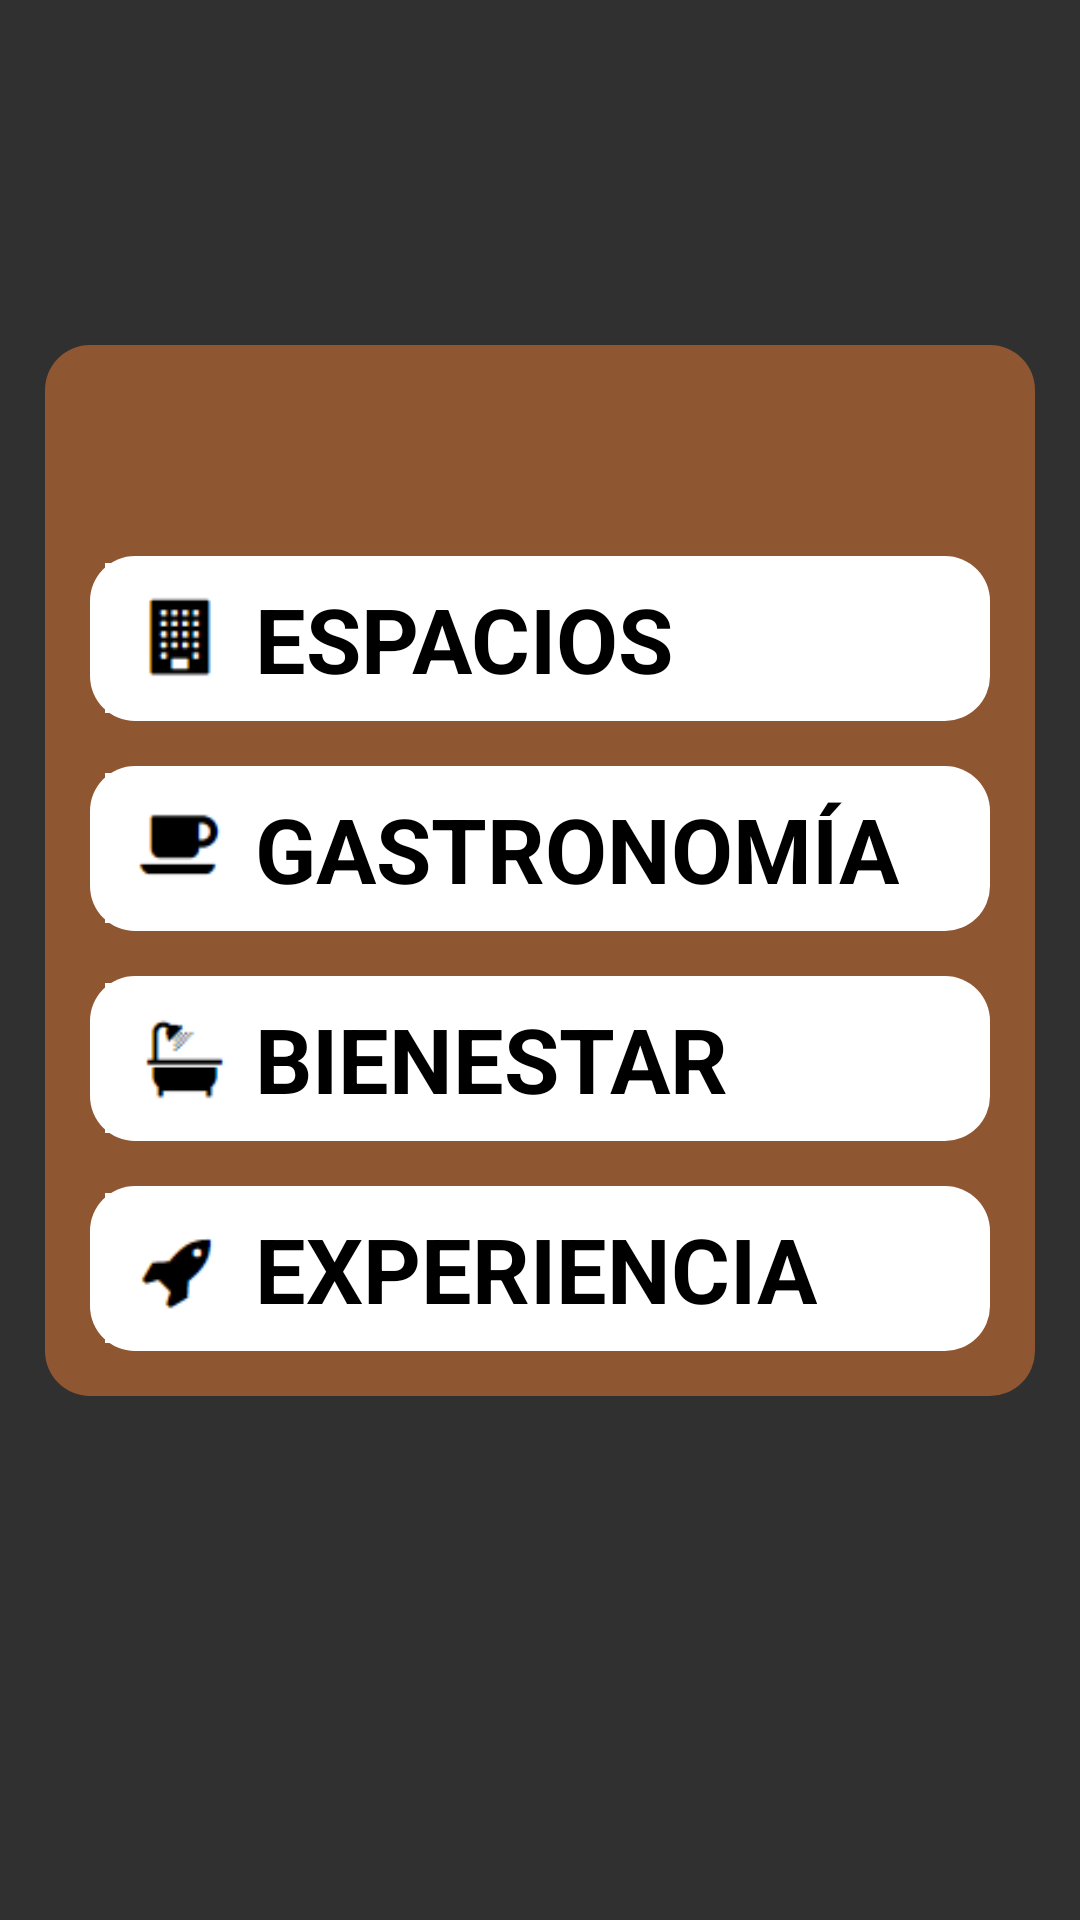

Here is an Android app screen rendered from its layout file. Give the layout XML and the strings, colors and styles it references.
<!-- AndroidManifest.xml: application theme Theme.AppCompat.NoActionBar -->
<!-- res/layout/activity_main.xml -->
<?xml version="1.0" encoding="utf-8"?>
<androidx.appcompat.widget.LinearLayoutCompat xmlns:android="http://schemas.android.com/apk/res/android"
    xmlns:app="http://schemas.android.com/apk/res-auto"
    xmlns:tools="http://schemas.android.com/tools"
    android:layout_width="match_parent"
    android:layout_height="match_parent"
    android:gravity="center_horizontal"
    android:orientation="vertical"
    android:background="@drawable/background"
    >


    <ImageView
        android:id="@+id/Logo_principal"
        android:layout_width="200dp"
        android:layout_height="100dp"

        app:srcCompat="@drawable/logo_best_hotels" />

    <LinearLayout
        android:layout_width="match_parent"
        android:layout_height="wrap_content"
        android:gravity="center_horizontal"

        android:layout_margin="15dp"

        android:orientation="vertical"
        android:background="@drawable/border_radius_menu"
        >

        <TextView
            android:layout_width="match_parent"
            android:layout_height="wrap_content"

            android:layout_marginTop="15dp"

            android:textSize="30sp"
            android:textStyle="bold"
            android:gravity="center"
            android:textColor="@color/white"
            tools:text="@string/menu_bienvenido"/>

        <LinearLayout
            android:id="@+id/btn_espacios"
            android:layout_width="match_parent"
            android:layout_height="55dp"
            android:gravity="center_vertical"

            android:layout_margin="15dp"

            android:orientation="horizontal"
            android:background="@drawable/border_radius_btn"

            android:clickable="true"
            android:focusable="true"
            >

            <ImageView
                android:layout_width="50dp"
                android:layout_height="50dp"

                android:layout_marginLeft="5dp"

                android:src="@drawable/icon_1"/>

            <TextView
                android:layout_width="wrap_content"
                android:layout_height="wrap_content"

                android:textSize="30sp"
                android:textStyle="bold"
                android:textColor="@color/black"
                android:text="@string/menu_espacios"/>
        </LinearLayout>

        <LinearLayout
            android:id="@+id/btn_gastronomia"
            android:layout_width="match_parent"
            android:layout_height="55dp"
            android:gravity="center_vertical"

            android:layout_marginLeft="15dp"
            android:layout_marginRight="15dp"
            android:layout_marginBottom="15dp"
            android:layout_marginTop="0dp"

            android:orientation="horizontal"
            android:background="@drawable/border_radius_btn"

            android:clickable="true"
            android:focusable="true"
            >

            <ImageView
                android:layout_width="50dp"
                android:layout_height="50dp"

                android:layout_marginLeft="5dp"

                android:src="@drawable/icon_2"/>

            <TextView
                android:layout_width="wrap_content"
                android:layout_height="wrap_content"

                android:textSize="30sp"
                android:textStyle="bold"
                android:textColor="@color/black"
                android:text="@string/menu_gastronomia"/>
        </LinearLayout>

        <LinearLayout
            android:id="@+id/btn_bienestar"
            android:layout_width="match_parent"
            android:layout_height="55dp"
            android:gravity="center_vertical"

            android:layout_marginLeft="15dp"
            android:layout_marginRight="15dp"
            android:layout_marginBottom="15dp"
            android:layout_marginTop="0dp"

            android:orientation="horizontal"
            android:background="@drawable/border_radius_btn"

            android:clickable="true"
            android:focusable="true"
            >

            <ImageView
                android:layout_width="50dp"
                android:layout_height="50dp"

                android:layout_marginLeft="5dp"

                android:src="@drawable/icon_3"/>

            <TextView
                android:layout_width="wrap_content"
                android:layout_height="wrap_content"

                android:textSize="30sp"
                android:textStyle="bold"
                android:textColor="@color/black"
                android:text="@string/menu_bienestar"/>
        </LinearLayout>

        <LinearLayout
            android:id="@+id/btn_experiencia"
            android:layout_width="match_parent"
            android:layout_height="55dp"
            android:gravity="center_vertical"

            android:layout_marginLeft="15dp"
            android:layout_marginRight="15dp"
            android:layout_marginBottom="15dp"
            android:layout_marginTop="0dp"

            android:orientation="horizontal"
            android:background="@drawable/border_radius_btn"

            android:clickable="true"
            android:focusable="true"
            >

            <ImageView
                android:layout_width="50dp"
                android:layout_height="50dp"

                android:layout_marginLeft="5dp"

                android:src="@drawable/icon_4"/>

            <TextView
                android:layout_width="wrap_content"
                android:layout_height="wrap_content"

                android:textSize="30sp"
                android:textStyle="bold"
                android:textColor="@color/black"
                android:text="@string/menu_experiencia"/>
        </LinearLayout>





    </LinearLayout>


</androidx.appcompat.widget.LinearLayoutCompat>
<!-- resources referenced by this layout -->
<resources>
  <color name="black">#FF000000</color>
  <color name="white">#FFFFFFFF</color>
  <!-- drawable border_radius_btn (drawable) -->
  <?xml version="1.0" encoding="utf-8"?>
  <shape xmlns:android="http://schemas.android.com/apk/res/android">
      <solid android:color="@color/white" />
  
      <corners android:radius="15dp" />
  </shape>
  <!-- drawable border_radius_menu (drawable) -->
  <?xml version="1.0" encoding="utf-8"?>
  <shape xmlns:android="http://schemas.android.com/apk/res/android">
      <solid android:color="@color/menu" />
  
      <corners android:radius="15dp" />
  </shape>
  <!-- drawable icon_1: png bitmap (drawable-v24, 762 bytes) -->
  <!-- drawable icon_2: png bitmap (drawable-v24, 526 bytes) -->
  <!-- drawable icon_3: png bitmap (drawable-v24, 784 bytes) -->
  <!-- drawable icon_4: png bitmap (drawable-v24, 765 bytes) -->
  <string name="menu_bienestar">BIENESTAR</string>
  <string name="menu_bienvenido">Bienvenido al\nPortal de Huésped</string>
  <string name="menu_espacios">ESPACIOS</string>
  <string name="menu_experiencia">EXPERIENCIA</string>
  <string name="menu_gastronomia">GASTRONOMÍA</string>
  <color name="menu">#8Cdc7633</color>
</resources>
